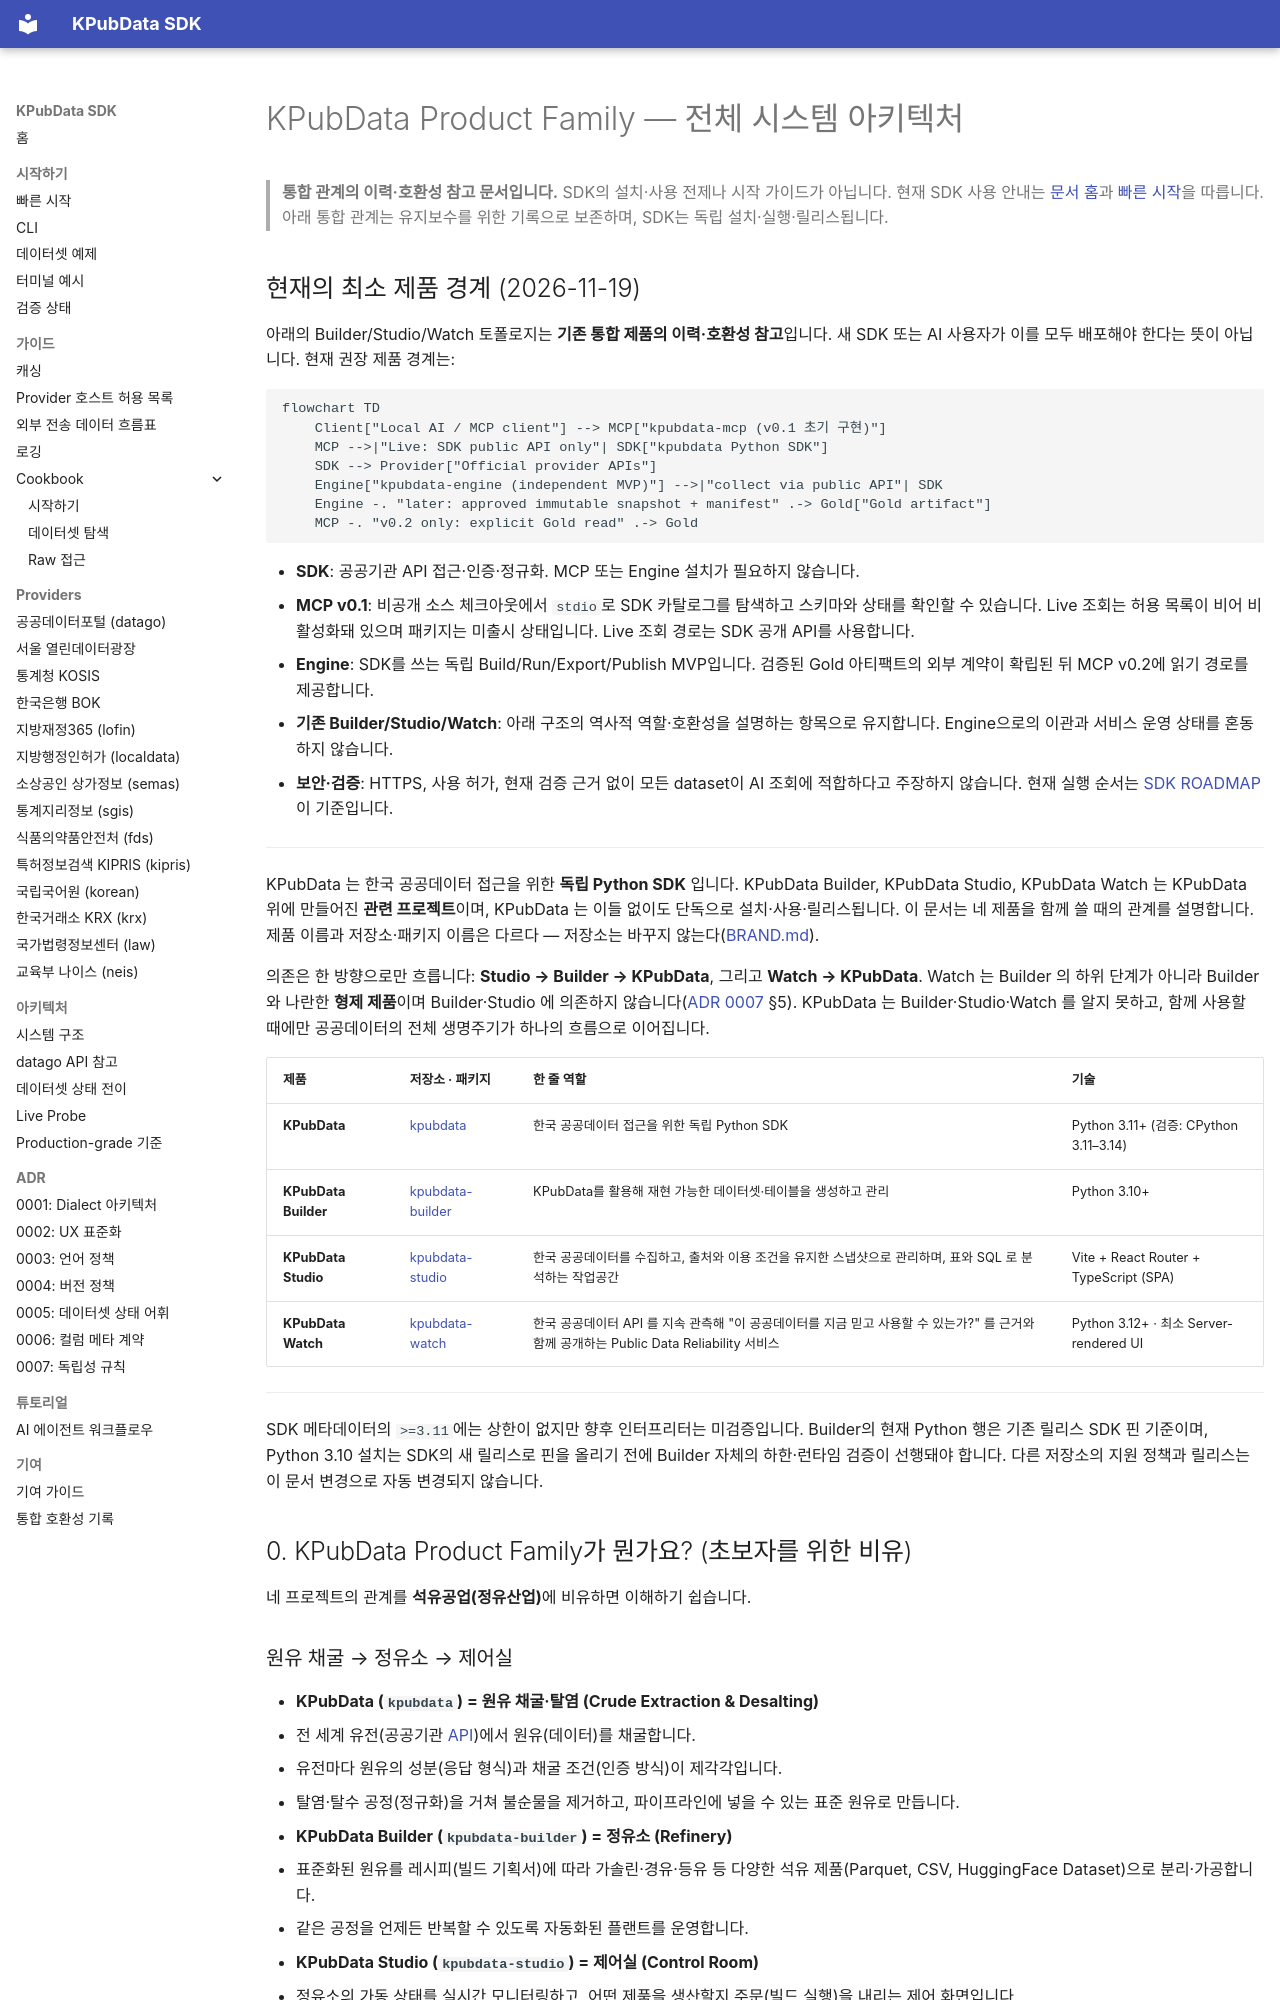

repository: kpubdata-lab/kpubdata · page: product-family-architecture/index.html · generator: mkdocs

# KPubData Product Family — 전체 시스템 아키텍처

> **통합 관계의 이력·호환성 참고 문서입니다.** SDK의 설치·사용 전제나 시작
> 가이드가 아닙니다. 현재 SDK 사용 안내는 [문서 홈](index.md)과
> [빠른 시작](quickstart.md)을 따릅니다. 아래 통합 관계는 유지보수를 위한 기록으로
> 보존하며, SDK는 독립 설치·실행·릴리스됩니다.

## 현재의 최소 제품 경계 (2026-11-19)

아래의 Builder/Studio/Watch 토폴로지는 **기존 통합 제품의 이력·호환성 참고**입니다.
새 SDK 또는 AI 사용자가 이를 모두 배포해야 한다는 뜻이 아닙니다. 현재 권장 제품 경계는:

```mermaid
flowchart TD
    Client["Local AI / MCP client"] --> MCP["kpubdata-mcp (v0.1 초기 구현)"]
    MCP -->|"Live: SDK public API only"| SDK["kpubdata Python SDK"]
    SDK --> Provider["Official provider APIs"]
    Engine["kpubdata-engine (independent MVP)"] -->|"collect via public API"| SDK
    Engine -. "later: approved immutable snapshot + manifest" .-> Gold["Gold artifact"]
    MCP -. "v0.2 only: explicit Gold read" .-> Gold
```

- **SDK**: 공공기관 API 접근·인증·정규화. MCP 또는 Engine 설치가 필요하지 않습니다.
- **MCP v0.1**: 비공개 소스 체크아웃에서 `stdio`로 SDK 카탈로그를 탐색하고
  스키마와 상태를 확인할 수 있습니다. Live 조회는 허용 목록이 비어 비활성화돼
  있으며 패키지는 미출시 상태입니다. Live 조회 경로는 SDK 공개 API를 사용합니다.
- **Engine**: SDK를 쓰는 독립 Build/Run/Export/Publish MVP입니다. 검증된 Gold
  아티팩트의 외부 계약이 확립된 뒤 MCP v0.2에 읽기 경로를 제공합니다.
- **기존 Builder/Studio/Watch**: 아래 구조의 역사적 역할·호환성을 설명하는
  항목으로 유지합니다. Engine으로의 이관과 서비스 운영 상태를 혼동하지 않습니다.
- **보안·검증**: HTTPS, 사용 허가, 현재 검증 근거 없이 모든 dataset이 AI 조회에
  적합하다고 주장하지 않습니다. 현재 실행 순서는 [SDK ROADMAP](https://github.com/kpubdata-lab/kpubdata/blob/main/ROADMAP.md)이 기준입니다.

---

KPubData 는 한국 공공데이터 접근을 위한 **독립 Python SDK** 입니다. KPubData Builder, KPubData Studio, KPubData Watch 는 KPubData 위에 만들어진 **관련 프로젝트**이며, KPubData 는 이들 없이도 단독으로 설치·사용·릴리스됩니다. 이 문서는 네 제품을 함께 쓸 때의 관계를 설명합니다. 제품 이름과 저장소·패키지 이름은 다르다 — 저장소는 바꾸지 않는다([BRAND.md](brand/BRAND.md)).

의존은 한 방향으로만 흐릅니다: **Studio → Builder → KPubData**, 그리고 **Watch → KPubData**. Watch 는 Builder 의 하위 단계가 아니라 Builder 와 나란한 **형제 제품**이며 Builder·Studio 에 의존하지 않습니다([ADR 0007](adrs/0007-independence-rules.md) §5). KPubData 는 Builder·Studio·Watch 를 알지 못하고, 함께 사용할 때에만 공공데이터의 전체 생명주기가 하나의 흐름으로 이어집니다.

| 제품 | 저장소 · 패키지 | 한 줄 역할 | 기술 |
| :--- | :--- | :--- | :--- |
| **KPubData** | [kpubdata](https://github.com/kpubdata-lab/kpubdata) | 한국 공공데이터 접근을 위한 독립 Python SDK | Python 3.11+ (검증: CPython 3.11–3.14) |
| **KPubData Builder** | [kpubdata-builder](https://github.com/kpubdata-lab/kpubdata-builder) | KPubData를 활용해 재현 가능한 데이터셋·테이블을 생성하고 관리 | Python 3.10+ |
| **KPubData Studio** | [kpubdata-studio](https://github.com/kpubdata-lab/kpubdata-studio) | 한국 공공데이터를 수집하고, 출처와 이용 조건을 유지한 스냅샷으로 관리하며, 표와 SQL 로 분석하는 작업공간 | Vite + React Router + TypeScript (SPA) |
| **KPubData Watch** | [kpubdata-watch](https://github.com/kpubdata-lab/kpubdata-watch) | 한국 공공데이터 API 를 지속 관측해 "이 공공데이터를 지금 믿고 사용할 수 있는가?" 를 근거와 함께 공개하는 Public Data Reliability 서비스 | Python 3.12+ · 최소 Server-rendered UI |

---

SDK 메타데이터의 `>=3.11`에는 상한이 없지만 향후 인터프리터는 미검증입니다.
Builder의 현재 Python 행은 기존 릴리스 SDK 핀 기준이며, Python 3.10 설치는 SDK의
새 릴리스로 핀을 올리기 전에 Builder 자체의 하한·런타임 검증이 선행돼야 합니다.
다른 저장소의 지원 정책과 릴리스는 이 문서 변경으로 자동 변경되지 않습니다.


## 0. KPubData Product Family가 뭔가요? (초보자를 위한 비유)

네 프로젝트의 관계를 **석유공업(정유산업)**에 비유하면 이해하기 쉽습니다.
